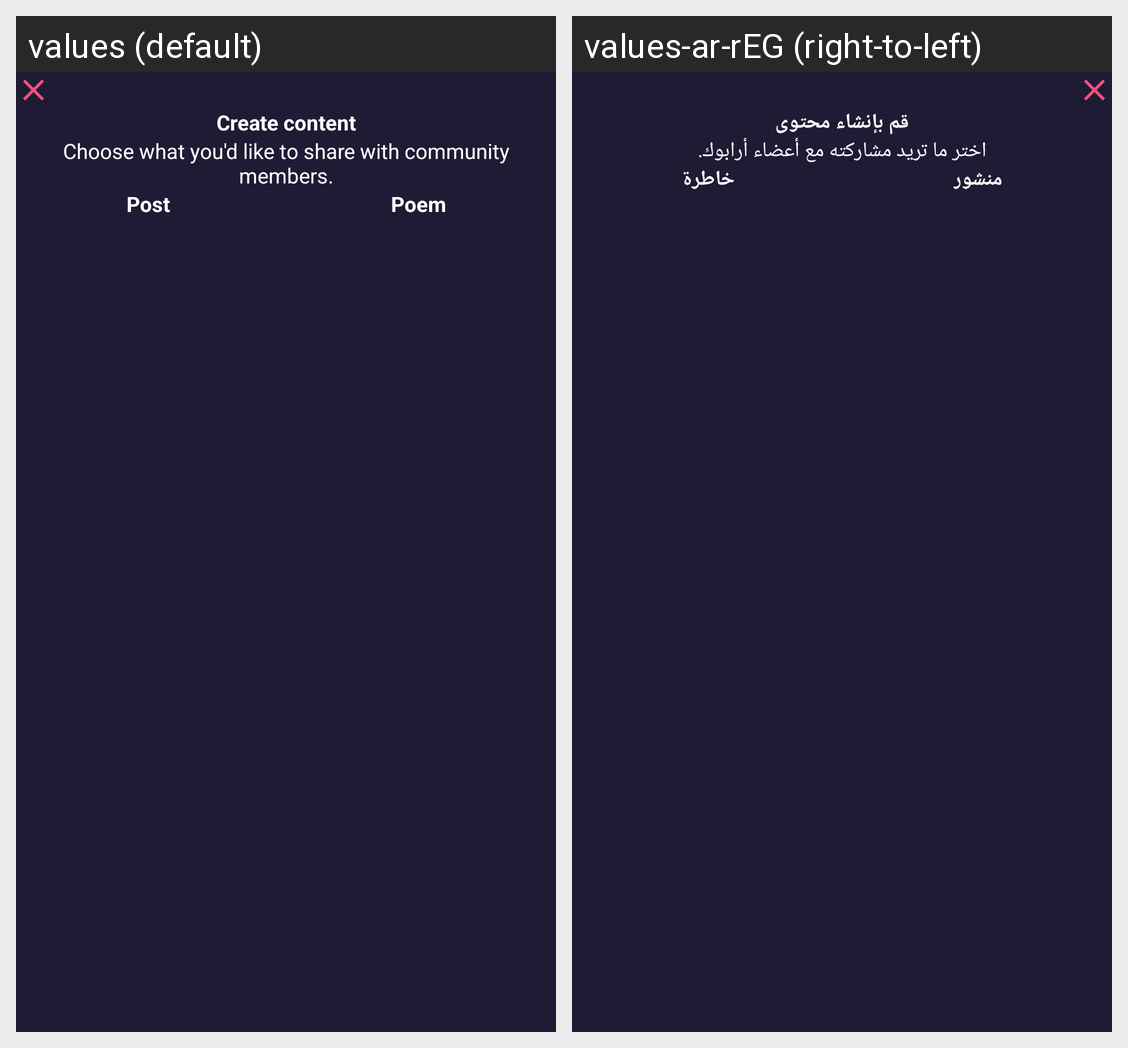

For this localized Android screen grid, give each drawn string resource with its value in every locale shown.
Android screen res/layout/activity_choose_post_or_poem.xml rendered under 2 locales, left to right: values (default), values-ar-rEG (right-to-left). Device: Nexus 5 (rendered at 1080×1920; each locale shown at half size, 540×960, under a caption strip naming it); theme AppTheme.
Strings drawn on this screen, with the default value and each locale's value (text and hints the layout hard-codes, and strings that could not be matched under every locale, appear in the picture but are not listed):

create_content
  values: Create content
  values-ar-rEG: قم بإنشاء محتوى

choose_what_you_d_like_to_share_with_community_members
  values: Choose what you'd like to share with community members.
  values-ar-rEG: اختر ما تريد مشاركته مع أعضاء أرابوك.

post
  values: Post
  values-ar-rEG: منشور

poem
  values: Poem
  values-ar-rEG: خاطرة
